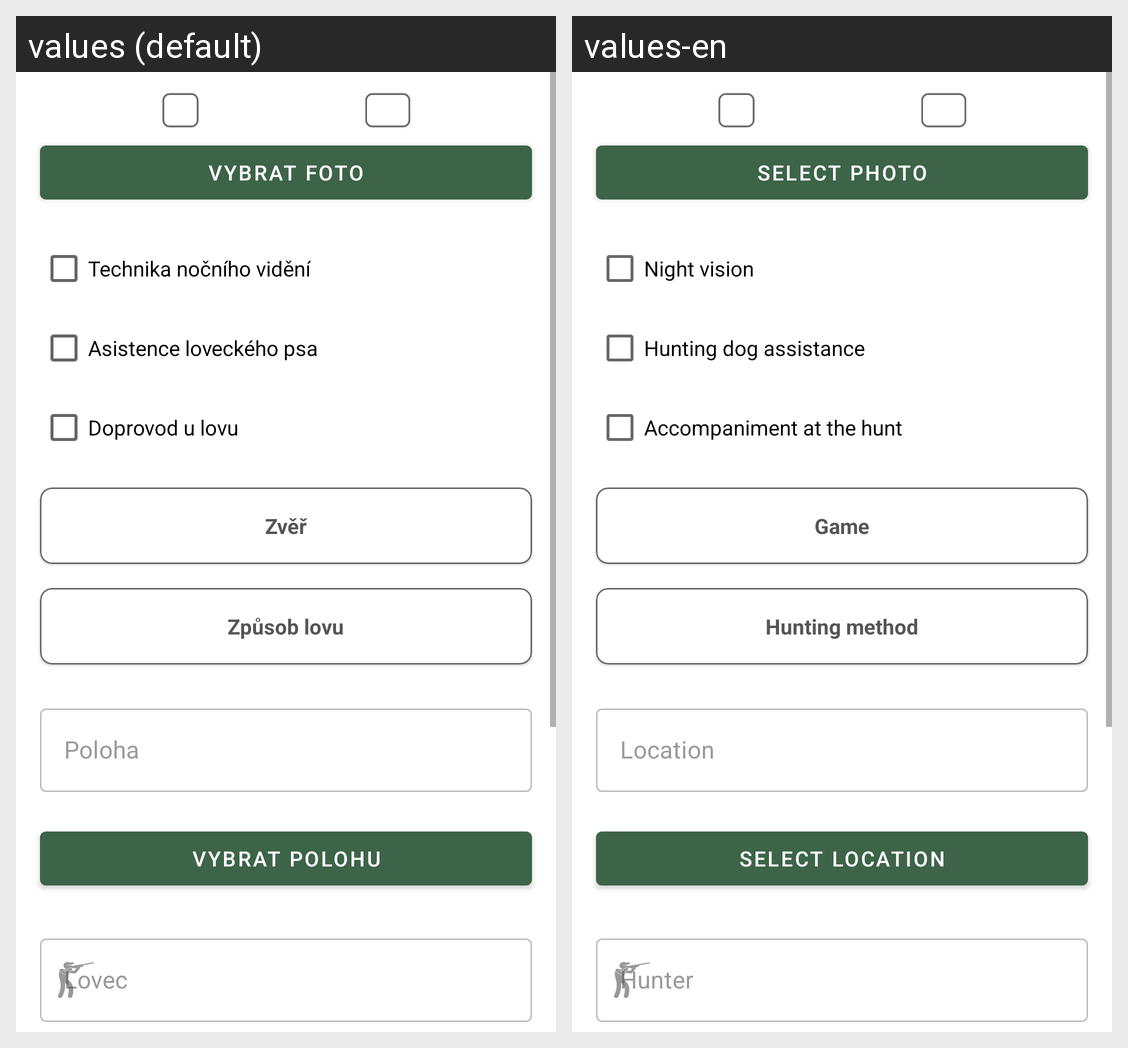

Here is an Android app screen in its default locale and in the app's own translations. Write out the translated-string differences for the strings that appear on this screen.
Android screen res/layout/activity_add_hunting_item.xml rendered under 2 locales, left to right: values (default), values-en. Device: Nexus 5 (rendered at 1080×1920; each locale shown at half size, 540×960, under a caption strip naming it); theme Theme.LoveckyDenik.
Strings drawn on this screen, with the default value and each locale's value (text and hints the layout hard-codes, and strings that could not be matched under every locale, appear in the picture but are not listed):

select_image_from_galery_text
  values: Vybrat foto
  values-en: Select photo

night_vision_label
  values: Technika nočního vidění
  values-en: Night vision

dog_use_label
  values: Asistence loveckého psa
  values-en: Hunting dog assistance

accompaniment_at_the_hunt_label
  values: Doprovod u lovu
  values-en: Accompaniment at the hunt

animal_card_title
  values: Zvěř
  values-en: Game

method_card_title
  values: Způsob lovu
  values-en: Hunting method

location_hint_text
  values: Poloha
  values-en: Location

select_location_text
  values: Vybrat polohu
  values-en: Select location

hunter_hint
  values: Lovec
  values-en: Hunter
